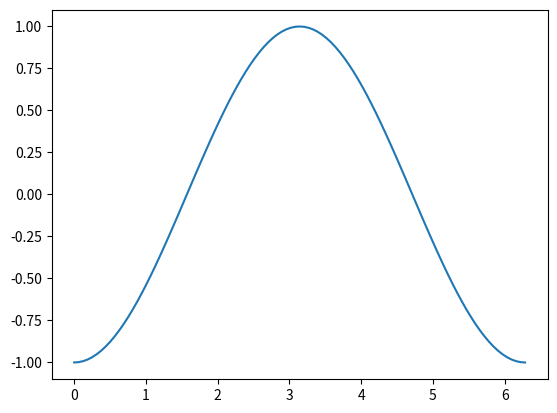
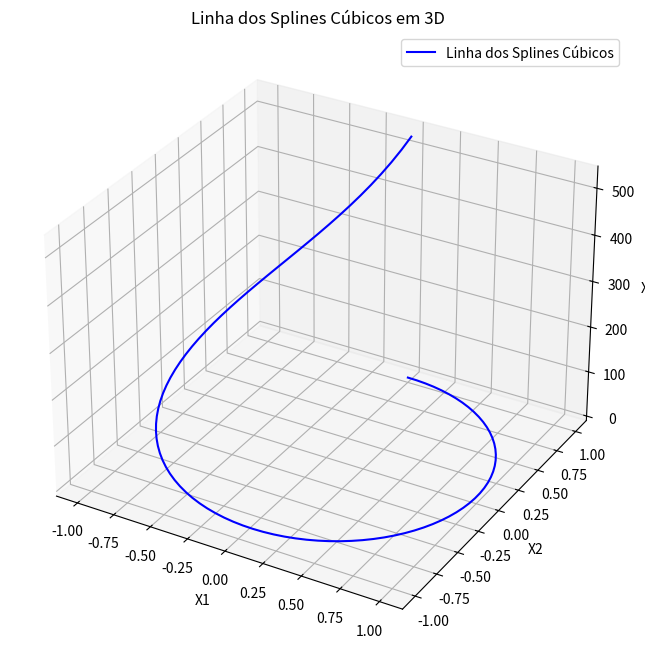

Reproduce these figures in Python, in order.
import numpy as np
import matplotlib.pyplot as plt
from mpl_toolkits.mplot3d import Axes3D
from datetime import datetime
import matplotlib.pyplot as plt
from math import exp, sqrt 

__date__ = datetime(2019, 6, 6) # or version string or something
__author__ = "Joshua Simon"

"""Four_Step_Runge_Kutta_ODE1.py 

Implementation of the classic fourth-order method also refered as the
"original" Runge–Kutta method. This method is an implicit four step
Runge-Kutta method which solves an intial value problem numerically. 
"""
class CubicSpline:
    def __init__(self, x, y):
        self.x = x
        self.y = y
        self.n = len(x)
        self.a, self.b, self.c, self.d = self.compute_coefficients()

    def compute_coefficients(self):
        h = [self.x[i+1] - self.x[i] for i in range(self.n - 1)]
        alpha = [0] * self.n
        for i in range(1, self.n - 1):
            alpha[i] = 3 * ((self.y[i + 1] - self.y[i]) / h[i] - (self.y[i] - self.y[i - 1]) / h[i - 1])
        l = [1] + [0] * (self.n - 1)
        mu = [0] * self.n
        z = [0] * self.n
        for i in range(1, self.n - 1):
            l[i] = 2 * (self.x[i + 1] - self.x[i - 1]) - h[i - 1] * mu[i - 1]
            mu[i] = h[i] / l[i]
            z[i] = (alpha[i] - h[i - 1] * z[i - 1]) / l[i]
        l[self.n - 1] = 1
        z[self.n - 1] = 0
        c = [0] * self.n
        b = [0] * self.n
        d = [0] * self.n
        for j in range(self.n - 2, -1, -1):
            c[j] = z[j] - mu[j] * c[j + 1]
            b[j] = (self.y[j + 1] - self.y[j]) / h[j] - h[j] * (c[j + 1] + 2 * c[j]) / 3
            d[j] = (c[j + 1] - c[j]) / (3 * h[j])
        a = self.y[:-1]
        return a, b, c, d
    
    def calc_func(self,t,d):

        # Derivada d nao aparece em funcoes que dependem apenas do tempo
        idx = 0
        for i in range(self.n - 1):
            if self.x[i] <= t <= self.x[i + 1]:
                idx = i
                break
        h = t - self.x[idx]
        print("H:", h)
        print("t:", t)
        print("self.x", self.x[idx])
        print("Length",len(self.x), "Index", idx)
        print("Parameters",self.a[idx], self.b[idx], self.c[idx], self.d[idx])
        y = self.a[idx] + self.b[idx] * h + self.c[idx] * h ** 2 + self.d[idx] * h ** 3

        return y
    

    def __call__(self, x_eval):
        y_eval = []
        for x in x_eval:
            idx = 0
            for i in range(self.n - 1):
                if self.x[i] <= x <= self.x[i + 1]:
                    idx = i
                    break
            h = x - self.x[idx]
            print("xzinho", self.x[idx])
            print("Hzinho", h)
            y = self.a[idx] + self.b[idx] * h + self.c[idx] * h ** 2 + self.d[idx] * h ** 3
            y_eval.append(y)
        return y_eval

def runge_kutta(f, x_0, y_0, h):
    """Four step Runge-Kutta method (RK4)
    Solves first order ODEs
    """
    k_0 = f(x_0, y_0)
    k_1 = f(x_0 + h/2, y_0 + h/2 * k_0)
    k_2 = f(x_0 + h/2, y_0 + h/2 * k_1)
    k_3 = f(x_0 + h, y_0 + h * k_2)

    k = 1/6 * (k_0 + 2.0*k_1 + 2.0*k_2 + k_3)

    x_1 = x_0 + h
    # y_1 = y_0 + h * k

    return x_1, k


def f(t, y):
    """Example first order ordinary differential equation (ODE)"""
    
    # Dados de entrada
    x = np.linspace(0, 2*np.pi, 100)

    y3 = np.cos(x)

    # Criando splines cúbicos para cada conjunto de dados
    spline3 = CubicSpline(x, y3)
    # y3_interp = spline3(x)

    # Avaliando os splines cúbicos em x
    y3_func = spline3.calc_func(t,y)
    print("Function;",y3_func)

    return y3_func

def v_func(values):

    x = np.linspace(0, 2*np.pi, 100)
    splineV = CubicSpline(x,values)
    # func= splineV.calc_func(t,y)
    return splineV.calc_func()


def pos_linear_model(p,v,a,delta):

    return (p+v*delta+(a*delta**2)*0.5)

def vel_linear_model(v,a,delta):

    return (v+a*delta)


if __name__=="__main__":
    # Initial values
    t_0 = 0.0
    v_0 = 0.0
    x_0 = -1

    # Step length 15Hz aproximadamente
    h = 2*np.pi/100 


    t_values = [t_0]
    v_values = [v_0]
    x_values = [x_0]

    # Calculate solution
    t = t_0
    v = v_0
    x = x_0

    contador = 0
    
    for _ in range(100):
        
        t, a = runge_kutta(f, t, v, h)
        # v_f = v_func(v_values)
        # t, x, v = runge_kutta(v_f, t, v, h)
        x = pos_linear_model(x,v,a,h)
        v = vel_linear_model(v,a,h)
        print(x)
        t_values.append(t)
        v_values.append(v)
        x_values.append(x)
        print(t, v)

        contador = contador + 1

    # Plot solution
    plt.plot(t_values, x_values) # Gráfico da posição 
    plt.show()

        # Dados de entrada
    x_sp = np.linspace(0, 2*np.pi, 100)

    # Definindo os valores de y1, y2 e y3 em função de x
    y1 = np.sin(x_sp)
    y2 = np.cos(x_sp)
    y3 = np.exp(x_sp)

    # Criando splines cúbicos para cada conjunto de dados
    spline1 = CubicSpline(x_sp, y1)
    spline2 = CubicSpline(x_sp, y2)
    spline3 = CubicSpline(x_sp, y3)

    # Avaliando os splines cúbicos em x
    y1_interp = spline1(x_sp)
    y2_interp = spline2(x_sp)
    y3_interp = spline3(x_sp)

    # Configuração da figura 3D
    fig = plt.figure(figsize=(10, 8))
    ax = fig.add_subplot(111, projection='3d')

    # Plotando os pontos dos splines cúbicos em 3D com linhas contínuas
    ax.plot(y1_interp, y2_interp, y3_interp, color='b', label='Linha dos Splines Cúbicos')
    

    # Configuração dos eixos
    ax.set_xlabel('X1')
    ax.set_ylabel('X2')
    ax.set_zlabel('X3')

    # Adicionando legenda
    plt.legend()

    # Exibição do gráfico
    plt.title('Linha dos Splines Cúbicos em 3D')
    plt.show()

    

